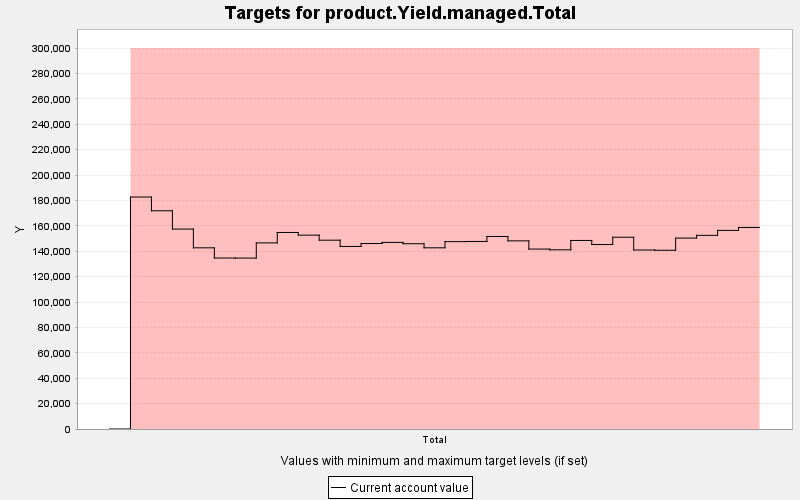

Source data for this figure (header and first rows):
TARGET, PERIOD, YEAR, PERIODWIDTH, MINIMUM, MAXIMUM, MINWEIGHT, MAXWEIGHT, CURRENT, SUMMARY
product.Yield.managed.Total, 0, 0, 10.0, 300000, 1.0E9, 1.0, 1.0, 0.0, 0.0
product.Yield.managed.Total, 1, 10, 10.0, 300000, 1.0E9, 1.0, 1.0, 182677, 0.0
product.Yield.managed.Total, 2, 20, 10.0, 300000, 1.0E9, 1.0, 1.0, 171850, 0.0
product.Yield.managed.Total, 3, 30, 10.0, 300000, 1.0E9, 1.0, 1.0, 157446, 0.0
product.Yield.managed.Total, 4, 40, 10.0, 300000, 1.0E9, 1.0, 1.0, 142677, 0.0
product.Yield.managed.Total, 5, 50, 10.0, 300000, 1.0E9, 1.0, 1.0, 134647, 0.0
product.Yield.managed.Total, 6, 60, 10.0, 300000, 1.0E9, 1.0, 1.0, 134616, 0.0
product.Yield.managed.Total, 7, 70, 10.0, 300000, 1.0E9, 1.0, 1.0, 146550, 0.0
product.Yield.managed.Total, 8, 80, 10.0, 300000, 1.0E9, 1.0, 1.0, 154773, 0.0
product.Yield.managed.Total, 9, 90, 10.0, 300000, 1.0E9, 1.0, 1.0, 152650, 0.0
product.Yield.managed.Total, 10, 100, 10.0, 300000, 1.0E9, 1.0, 1.0, 148696, 0.0
product.Yield.managed.Total, 11, 110, 10.0, 300000, 1.0E9, 1.0, 1.0, 143758, 0.0
product.Yield.managed.Total, 12, 120, 10.0, 300000, 1.0E9, 1.0, 1.0, 146058, 0.0
product.Yield.managed.Total, 13, 130, 10.0, 300000, 1.0E9, 1.0, 1.0, 146953, 0.0
product.Yield.managed.Total, 14, 140, 10.0, 300000, 1.0E9, 1.0, 1.0, 145900, 0.0
product.Yield.managed.Total, 15, 150, 10.0, 300000, 1.0E9, 1.0, 1.0, 142690, 0.0
product.Yield.managed.Total, 16, 160, 10.0, 300000, 1.0E9, 1.0, 1.0, 147549, 0.0
product.Yield.managed.Total, 17, 170, 10.0, 300000, 1.0E9, 1.0, 1.0, 147687, 0.0
product.Yield.managed.Total, 18, 180, 10.0, 300000, 1.0E9, 1.0, 1.0, 151597, 0.0
product.Yield.managed.Total, 19, 190, 10.0, 300000, 1.0E9, 1.0, 1.0, 148154, 0.0
product.Yield.managed.Total, 20, 200, 10.0, 300000, 1.0E9, 1.0, 1.0, 141686, 0.0
product.Yield.managed.Total, 21, 210, 10.0, 300000, 1.0E9, 1.0, 1.0, 141119, 0.0
product.Yield.managed.Total, 22, 220, 10.0, 300000, 1.0E9, 1.0, 1.0, 148484, 0.0
product.Yield.managed.Total, 23, 230, 10.0, 300000, 1.0E9, 1.0, 1.0, 145278, 0.0
product.Yield.managed.Total, 24, 240, 10.0, 300000, 1.0E9, 1.0, 1.0, 151024, 0.0
product.Yield.managed.Total, 25, 250, 10.0, 300000, 1.0E9, 1.0, 1.0, 140968, 0.0
product.Yield.managed.Total, 26, 260, 10.0, 300000, 1.0E9, 1.0, 1.0, 140746, 0.0
product.Yield.managed.Total, 27, 270, 10.0, 300000, 1.0E9, 1.0, 1.0, 150346, 0.0
product.Yield.managed.Total, 28, 280, 10.0, 300000, 1.0E9, 1.0, 1.0, 152513, 0.0
product.Yield.managed.Total, 29, 290, 10.0, 300000, 1.0E9, 1.0, 1.0, 156401, 0.0
product.Yield.managed.Total, 30, 300, 10.0, 300000, 1.0E9, 1.0, 1.0, 158718, 0.0
